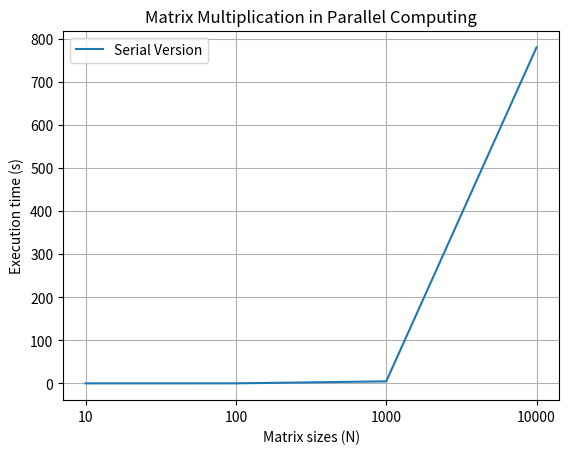

This chart was generated by the following Python code:
import numpy as np
import matplotlib.pyplot as plt


# results from serial version of matrix multiplication with size of matrices: 10, 100, 1000, 10000, 20000, 30000, 40000, 50000, ...
serial_version = [0.004, 0.057, 4.681, 780.354]

# results from serial version of matrix multiplication with size of matrices: 10, 100, 1000, 10000, 20000, 30000, 40000, 50000, ...
# pthread_version = []

matrix_sizes = ('10', '100', '1000', '10000')
x_pos = np.arange(len(serial_version))

plt.plot(serial_version, label = 'Serial Version')
# plt.plot(pthread_version, label = 'Pthread Version')

plt.xlabel('Matrix sizes (N)')
plt.xticks(x_pos, matrix_sizes)
plt.ylabel('Execution time (s)')
plt.title('Matrix Multiplication in Parallel Computing')
plt.grid(True)
plt.legend()

plt.show()

